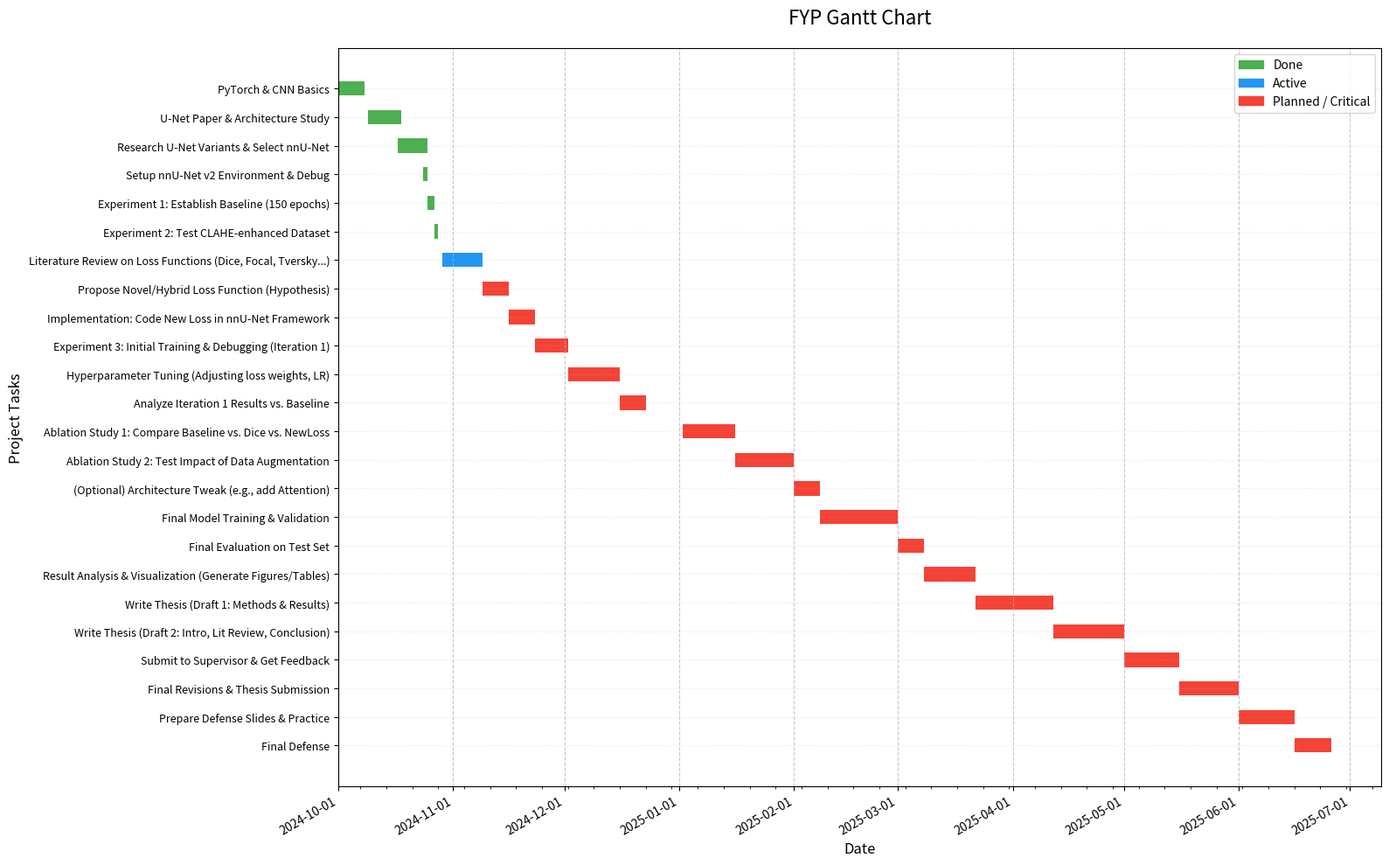

The matplotlib source for this figure:
import matplotlib.pyplot as plt
import matplotlib.dates as mdates
from datetime import datetime, timedelta

print("Generating Gantt chart with detailed future plan...")

# --- 1. Define Your Task Data (Detailed Future Plan) ---
# Status: 'done' (已完成), 'active' (进行中), 'crit' (计划中)
tasks_data = [
    # === Phase 1: Foundation & Baseline (Completed in Oct) ===
    ("PyTorch & CNN Basics", "2024-10-01", "2024-10-07", "done"),
    ("U-Net Paper & Architecture Study", "2024-10-09", "2024-10-17", "done"),
    ("Research U-Net Variants & Select nnU-Net", "2024-10-17", "2024-10-24", "done"),
    ("Setup nnU-Net v2 Environment & Debug", "2024-10-24", "2024-10-24", "done"),
    ("Experiment 1: Establish Baseline (150 epochs)", "2024-10-25", "2024-10-26", "done"),
    ("Experiment 2: Test CLAHE-enhanced Dataset", "2024-10-27", "2024-10-27", "done"),

    # === Phase 2: Core Innovation (Detailed & Dense Plan) ===
    # (Assuming today is Oct 30, this is the 'active' phase)
    ("Literature Review on Loss Functions (Dice, Focal, Tversky...)", "2024-10-29", "2024-11-08", "active"),
    ("Propose Novel/Hybrid Loss Function (Hypothesis)", "2024-11-09", "2024-11-15", "crit"),
    ("Implementation: Code New Loss in nnU-Net Framework", "2024-11-16", "2024-11-22", "crit"),
    ("Experiment 3: Initial Training & Debugging (Iteration 1)", "2024-11-23", "2024-12-01", "crit"),
    ("Hyperparameter Tuning (Adjusting loss weights, LR)", "2024-12-02", "2024-12-15", "crit"),
    ("Analyze Iteration 1 Results vs. Baseline", "2024-12-16", "2024-12-22", "crit"),

    # === Phase 3: Ablation Studies & Optimization (More Credible) ===
    ("Ablation Study 1: Compare Baseline vs. Dice vs. NewLoss", "2025-01-02", "2025-01-15", "crit"),
    ("Ablation Study 2: Test Impact of Data Augmentation", "2025-01-16", "2025-01-31", "crit"),
    ("(Optional) Architecture Tweak (e.g., add Attention)", "2025-02-01", "2025-02-07", "crit"),
    ("Final Model Training & Validation", "2025-02-08", "2025-02-28", "crit"),

    # === Phase 4: Thesis Writing & Defense (Detailed) ===
    ("Final Evaluation on Test Set", "2025-03-01", "2025-03-07", "crit"),
    ("Result Analysis & Visualization (Generate Figures/Tables)", "2025-03-08", "2025-03-21", "crit"),
    ("Write Thesis (Draft 1: Methods & Results)", "2025-03-22", "2025-04-11", "crit"),
    ("Write Thesis (Draft 2: Intro, Lit Review, Conclusion)", "2025-04-12", "2025-04-30", "crit"),
    ("Submit to Supervisor & Get Feedback", "2025-05-01", "2025-05-15", "crit"),
    ("Final Revisions & Thesis Submission", "2025-05-16", "2025-05-31", "crit"),
    ("Prepare Defense Slides & Practice", "2025-06-01", "2025-06-15", "crit"),
    ("Final Defense", "2025-06-16", "2025-06-25", "crit"),  # Window for defense
]

# --- 2. Data Processing ---
tasks = [t[0] for t in tasks_data]
status = [t[3] for t in tasks_data]
start_dates = [datetime.strptime(t[1], "%Y-%m-%d") for t in tasks_data]
end_dates = [datetime.strptime(t[2], "%Y-%m-%d") for t in tasks_data]
durations_days = [(end - start).days + 1 for start, end in zip(start_dates, end_dates)]

# Color mapping
colors = {'done': '#4CAF50', 'active': '#2196F3', 'crit': '#F44336'}
bar_colors = [colors[s] for s in status]

# --- 3. Create the Gantt Chart ---
fig, ax = plt.subplots(figsize=(16, 10))  # Increased size for more tasks

# Invert y-axis
tasks_y = range(len(tasks) - 1, -1, -1)

# Plot the horizontal bars
ax.barh(tasks_y, durations_days, left=start_dates, color=bar_colors, align='center', height=0.5)

# --- 4. Format the Chart ---
ax.set_yticks(tasks_y)
ax.set_yticklabels(tasks, fontsize=9)  # Slightly smaller font for more tasks
ax.set_ylabel("Project Tasks", fontsize=12)
ax.set_xlabel("Date", fontsize=12)
ax.set_title("FYP Gantt Chart", fontsize=16, pad=20)

# Format the x-axis as dates
ax.xaxis_date()
date_format = mdates.DateFormatter('%Y-%m-%d')
ax.xaxis.set_major_formatter(date_format)
ax.xaxis.set_major_locator(mdates.MonthLocator(interval=1))
ax.xaxis.set_minor_locator(mdates.WeekdayLocator(byweekday=mdates.MO, interval=1))
fig.autofmt_xdate(rotation=30, ha='right')

# Add gridlines
ax.grid(axis='x', linestyle='--', alpha=0.7)
ax.grid(axis='y', linestyle=':', alpha=0.3)

# Add Legend
legend_elements = [
    plt.Rectangle((0, 0), 1, 1, color=colors['done'], label='Done'),
    plt.Rectangle((0, 0), 1, 1, color=colors['active'], label='Active'),
    plt.Rectangle((0, 0), 1, 1, color=colors['crit'], label='Planned / Critical')
]
ax.legend(handles=legend_elements, loc='upper right', fontsize=10)

plt.tight_layout()

# --- 5. Display or Save the Chart ---
print("Chart generated. Displaying...")
plt.show()

# To save the file, uncomment the lines below
# save_filename = "fyp_gantt_chart_detailed_en.png"
# plt.savefig(save_filename, dpi=300)
# print(f"Chart saved as '{save_filename}'")
